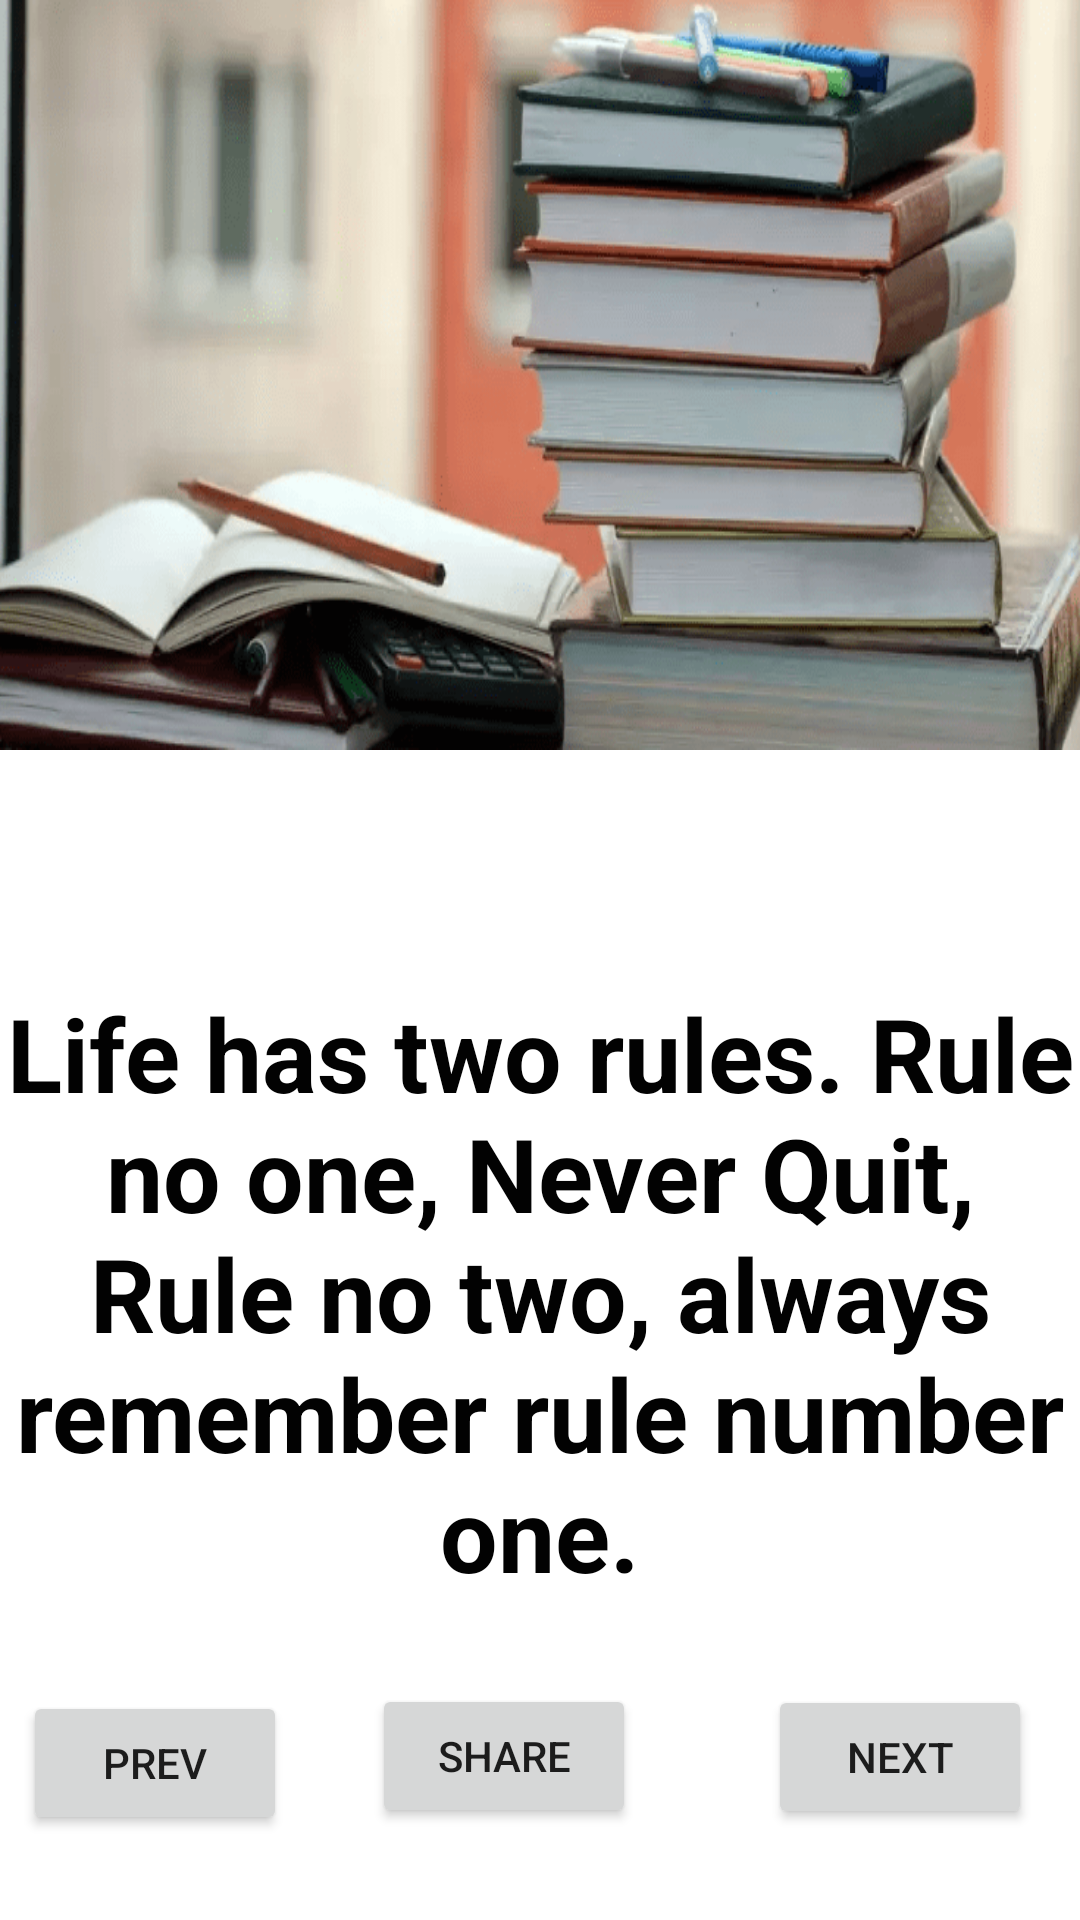

Produce the Android XML layout that renders to this screen, including the resource entries it uses.
<!-- AndroidManifest.xml: application theme Theme.MotivationToStudy -->
<!-- res/layout/activity_second.xml -->
<?xml version="1.0" encoding="utf-8"?>
<androidx.constraintlayout.widget.ConstraintLayout xmlns:android="http://schemas.android.com/apk/res/android"
    xmlns:app="http://schemas.android.com/apk/res-auto"
    xmlns:tools="http://schemas.android.com/tools"
    android:layout_width="match_parent"
    android:layout_height="match_parent"
    tools:context=".SecondActivity">

    <TextView
        android:id="@+id/txt_second"
        android:layout_width="wrap_content"
        android:layout_height="wrap_content"
        android:text="@string/second"
        android:textAlignment="center"
        android:textColor="#020202"
        android:textSize="34sp"
        android:textStyle="bold"
        app:layout_constraintBottom_toBottomOf="parent"
        app:layout_constraintEnd_toEndOf="parent"
        app:layout_constraintHorizontal_bias="0.0"
        app:layout_constraintStart_toStartOf="parent"
        app:layout_constraintTop_toBottomOf="@+id/imageView"
        app:layout_constraintVertical_bias="0.425" />

    <ImageView
        android:id="@+id/imageView"
        android:layout_width="wrap_content"
        android:layout_height="250dp"
        android:scaleType="fitXY"
        app:layout_constraintStart_toStartOf="parent"
        app:layout_constraintTop_toTopOf="parent"
        app:srcCompat="@drawable/two" />

    <Button
        android:id="@+id/next_btn_second"
        android:layout_width="wrap_content"
        android:layout_height="wrap_content"
        android:layout_marginTop="28dp"
        android:layout_marginEnd="16dp"
        android:text="Next"
        app:layout_constraintEnd_toEndOf="parent"
        app:layout_constraintTop_toBottomOf="@+id/txt_second" />

    <Button
        android:id="@+id/prev_btn_second"
        android:layout_width="wrap_content"
        android:layout_height="wrap_content"
        android:layout_marginTop="30dp"
        android:text="Prev"
        app:layout_constraintEnd_toStartOf="@+id/share_btn_second"
        app:layout_constraintHorizontal_bias="0.21"
        app:layout_constraintStart_toStartOf="parent"
        app:layout_constraintTop_toBottomOf="@+id/txt_second" />

    <Button
        android:id="@+id/share_btn_second"
        android:layout_width="wrap_content"
        android:layout_height="wrap_content"
        android:layout_marginEnd="44dp"
        android:drawableRight="@drawable/share"
        android:text="Share"
        app:layout_constraintBottom_toBottomOf="parent"
        app:layout_constraintEnd_toStartOf="@+id/next_btn_second"
        app:layout_constraintTop_toBottomOf="@+id/txt_second"
        app:layout_constraintVertical_bias="0.475" />
</androidx.constraintlayout.widget.ConstraintLayout>
<!-- resources referenced by this layout -->
<resources>
  <!-- drawable two: png bitmap (drawable, 101927 bytes) -->
  <string name="second">Life has two rules.
          Rule no one, Never Quit,
          Rule no two, always remember rule number one.</string>
  <style name="Theme.MotivationToStudy" parent="Theme.MaterialComponents.DayNight.DarkActionBar">
          
          <item name="colorPrimary">@color/purple_500</item>
          <item name="colorPrimaryVariant">@color/purple_700</item>
          <item name="colorOnPrimary">@color/white</item>
          
          <item name="colorSecondary">@color/teal_200</item>
          <item name="colorSecondaryVariant">@color/teal_700</item>
          <item name="colorOnSecondary">@color/black</item>
          
          <item name="android:statusBarColor" tools:targetApi="l">?attr/colorPrimaryVariant</item>
          
      </style>
  <!-- not gathered from this repository: default colours our renderer supplied (Android Studio template values) -->
  <color name="purple_500">#FF6200EE</color>
  <color name="purple_700">#FF3700B3</color>
  <color name="teal_200">#FF03DAC5</color>
  <color name="teal_700">#FF018786</color>
  <color name="black">#FF000000</color>
  <color name="white">#FFFFFFFF</color>
</resources>
